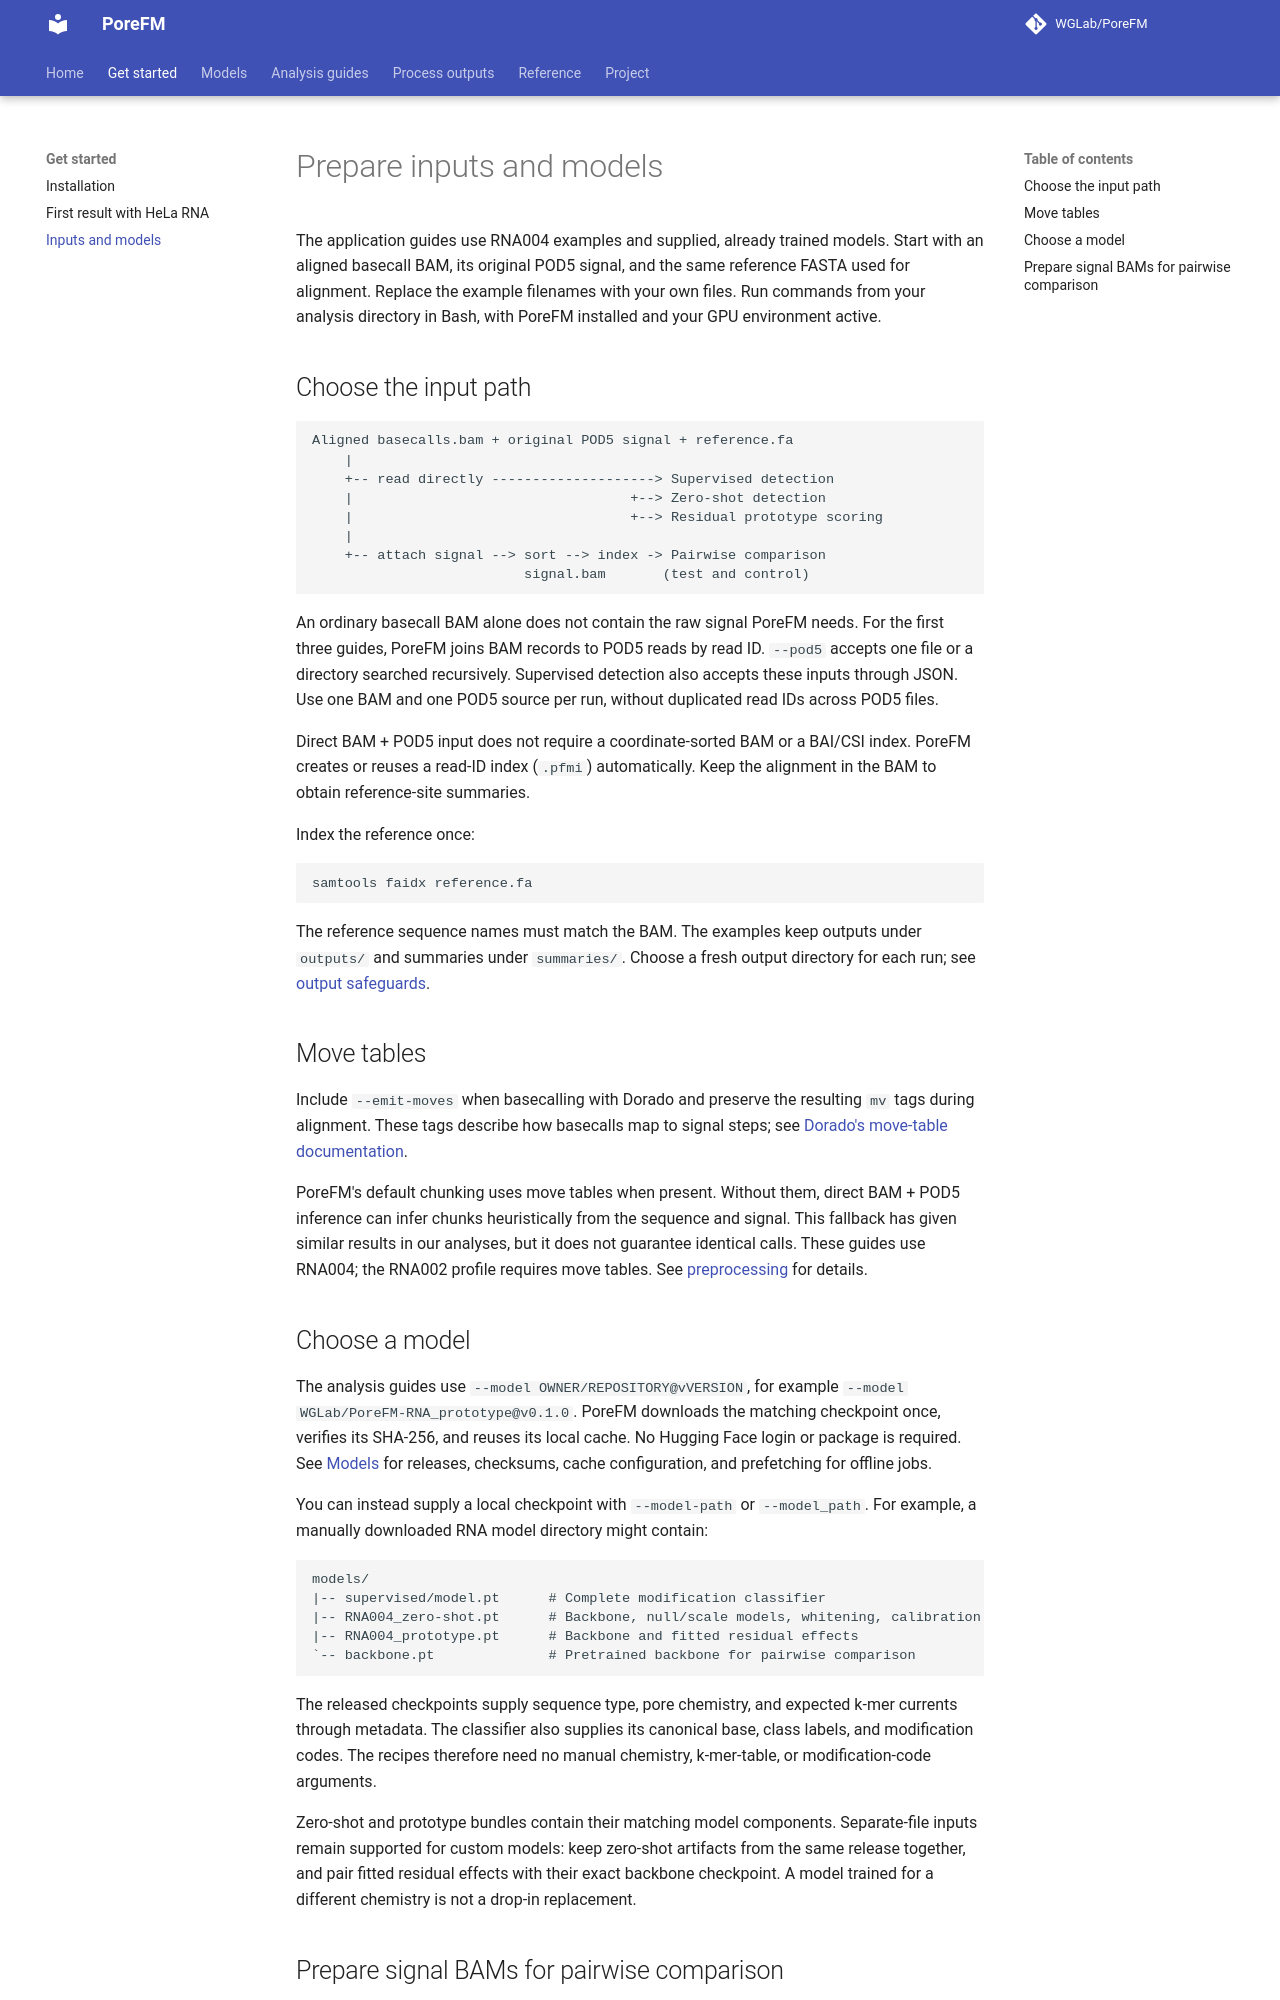

repository: WGLab/PoreFM · page: guides/inputs/index.html · generator: mkdocs

# Prepare inputs and models

The application guides use RNA004 examples and supplied, already trained
models. Start with an aligned basecall BAM, its original POD5 signal, and the
same reference FASTA used for alignment. Replace the example filenames with
your own files. Run commands from your analysis directory in Bash, with
PoreFM installed and your GPU environment active.

## Choose the input path

```text
Aligned basecalls.bam + original POD5 signal + reference.fa
    |
    +-- read directly --------------------> Supervised detection
    |                                  +--> Zero-shot detection
    |                                  +--> Residual prototype scoring
    |
    +-- attach signal --> sort --> index -> Pairwise comparison
                          signal.bam       (test and control)
```

An ordinary basecall BAM alone does not contain the raw signal PoreFM needs.
For the first three guides, PoreFM joins BAM records to POD5 reads by read ID.
`--pod5` accepts one file or a directory searched recursively. Supervised
detection also accepts these inputs through JSON. Use one BAM and one POD5 source per
run, without duplicated read IDs across POD5 files.

Direct BAM + POD5 input does not require a coordinate-sorted BAM or a BAI/CSI
index. PoreFM creates or reuses a read-ID index (`.pfmi`) automatically. Keep
the alignment in the BAM to obtain reference-site summaries.

Index the reference once:

```bash
samtools faidx reference.fa
```

The reference sequence names must match the BAM. The examples keep outputs
under `outputs/` and summaries under `summaries/`. Choose a fresh output
directory for each run; see [output safeguards](../run-output-safety.md).

## Move tables

Include `--emit-moves` when basecalling with Dorado and preserve the resulting
`mv` tags during alignment. These tags describe how basecalls map to signal
steps; see [Dorado's move-table documentation](https://software-docs.nanoporetech.com/dorado/latest/basecaller/move_table/).

PoreFM's default chunking uses move tables when present. Without them, direct
BAM + POD5 inference can infer chunks heuristically from the sequence and
signal. This fallback has given similar results in our analyses, but it does
not guarantee identical calls. These guides use RNA004; the RNA002 profile
requires move tables. See [preprocessing](../preprocessing.md) for details.

## Choose a model

The analysis guides use `--model OWNER/REPOSITORY@vVERSION`, for example
`--model WGLab/PoreFM-RNA_prototype@v0.1.0`. PoreFM downloads the matching
checkpoint once, verifies its SHA-256, and reuses its local cache. No Hugging
Face login or package is required. See [Models](../models.md#downloading-and-using-models)
for releases, checksums, cache configuration, and prefetching for offline jobs.

You can instead supply a local checkpoint with `--model-path` or `--model_path`.
For example, a manually downloaded RNA model directory might contain:

```text
models/
|-- supervised/model.pt      # Complete modification classifier
|-- RNA004_zero-shot.pt      # Backbone, null/scale models, whitening, calibration
|-- RNA004_prototype.pt      # Backbone and fitted residual effects
`-- backbone.pt              # Pretrained backbone for pairwise comparison
```

The released checkpoints supply sequence type, pore chemistry, and expected
k-mer currents through metadata. The classifier also supplies its canonical
base, class labels, and modification codes. The recipes therefore need no
manual chemistry, k-mer-table, or modification-code arguments.

Zero-shot and prototype bundles contain their matching model components.
Separate-file inputs remain supported for custom models: keep zero-shot
artifacts from the same release together, and pair fitted residual effects
with their exact backbone checkpoint. A model trained for a different
chemistry is not a drop-in replacement.
